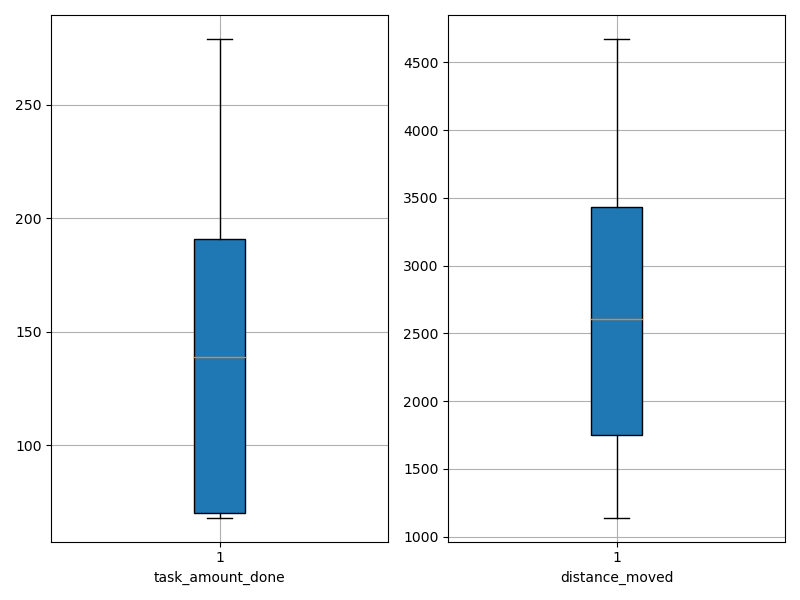

Values plotted in this chart, from the file beside it:
agent_id, task_amount_done, distance_moved
0, 71.0, 1442
1, 69.0, 2284
2, 70.0, 2003
3, 70.0, 1141
4, 142.0, 2239
5, 211.0, 2534
6, 140.0, 2341
7, 279.0, 3961
8, 70.0, 1282
9, 139.0, 3662
10, 69.0, 1164
11, 68.0, 1437
12, 70.0, 3125
13, 207.0, 3274
14, 139.0, 3474
15, 70.0, 1425
16, 279.0, 4062
17, 69.0, 2029
18, 72.0, 1337
19, 209.0, 4541
20, 140.0, 3322
21, 142.0, 3703
22, 140.0, 2684
23, 213.0, 4674
24, 70.0, 2953
25, 209.0, 3096
26, 71.0, 2270
27, 210.0, 4487
28, 142.0, 2819
29, 70.0, 1666
